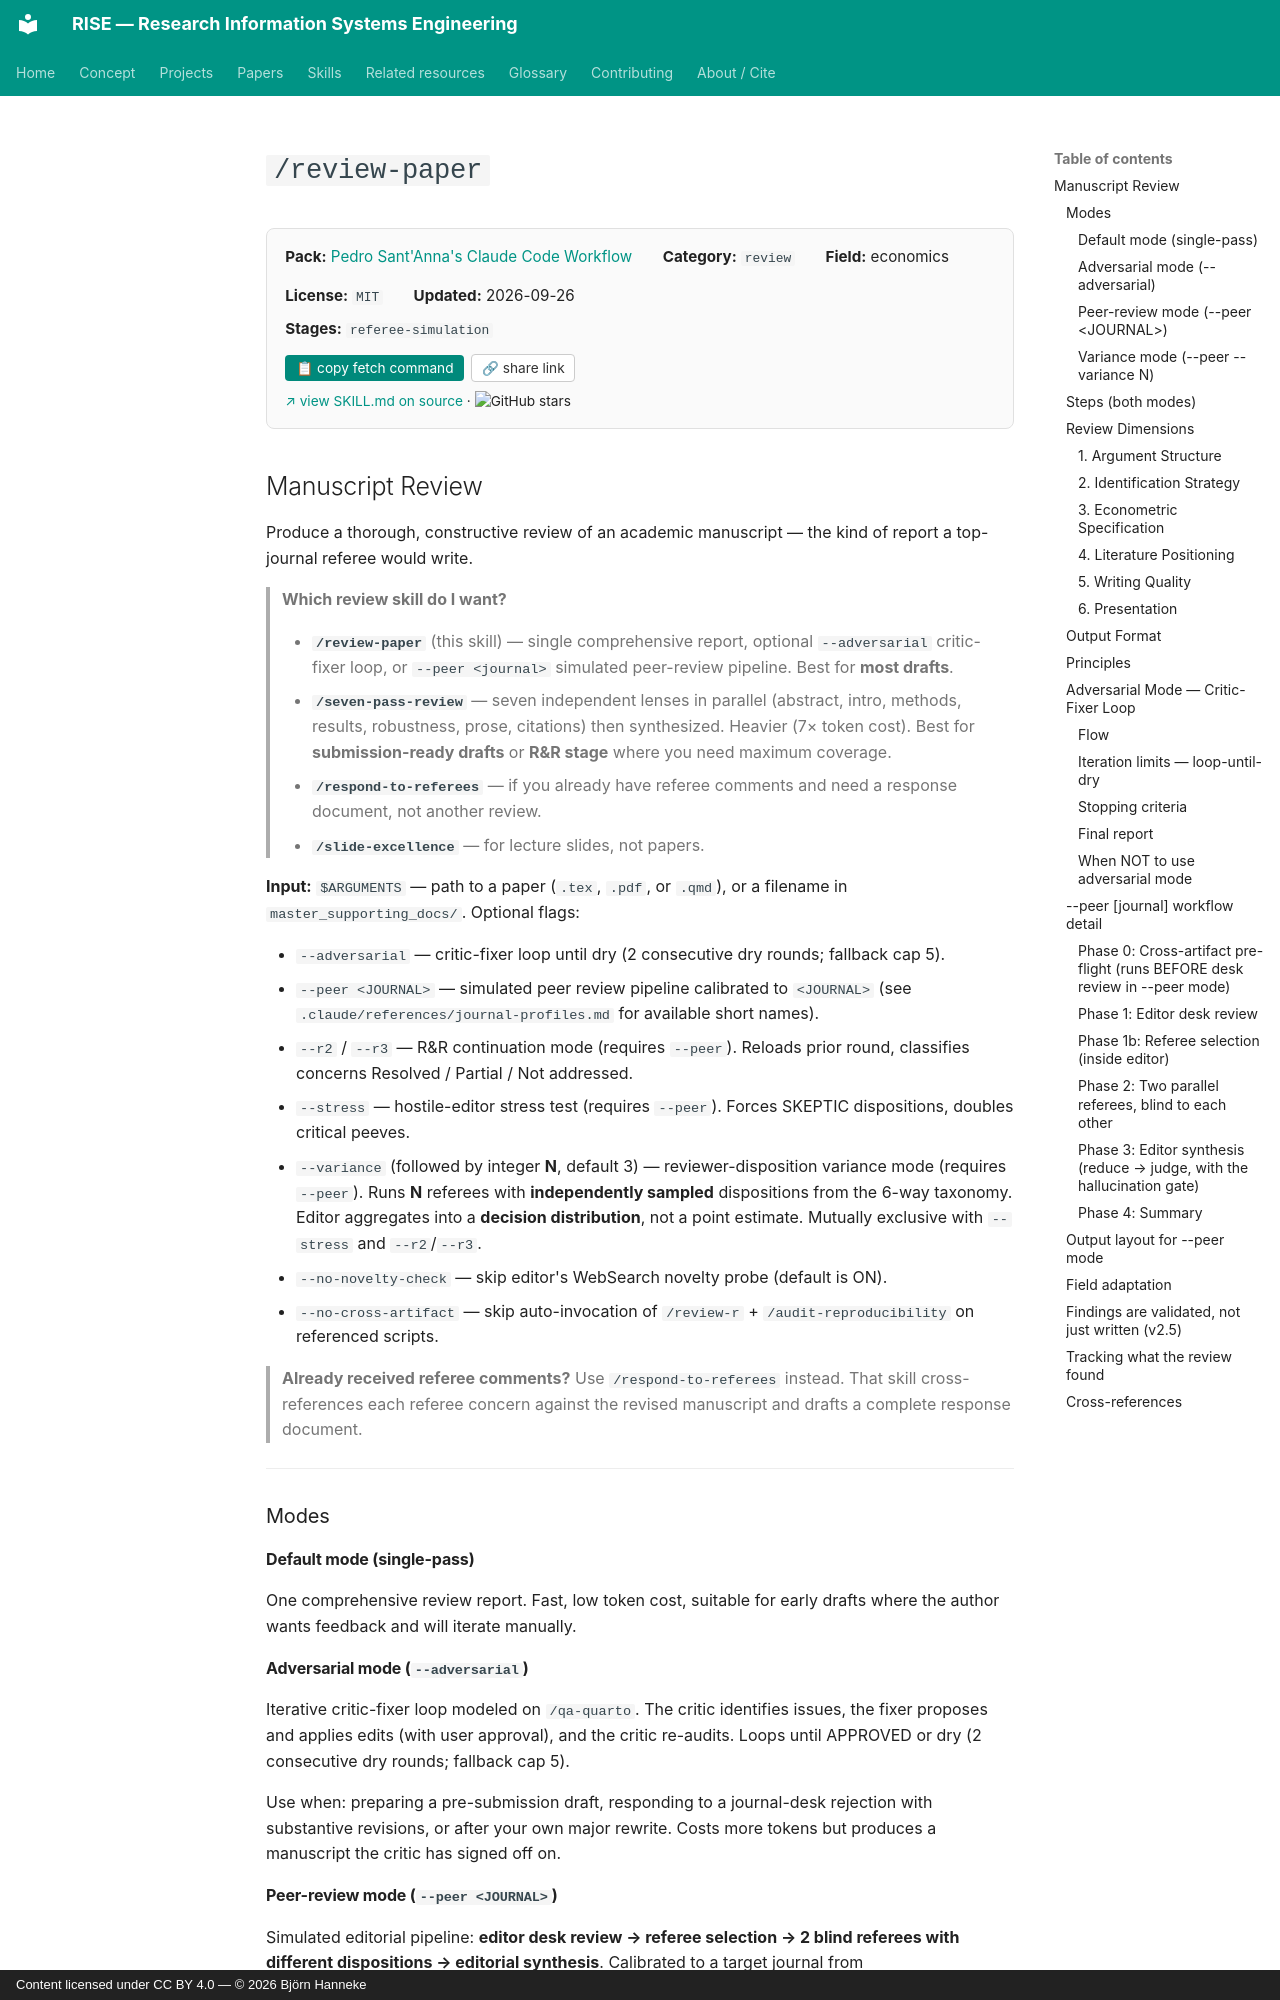

repository: bhanneke/RISE · page: skills/psantanna-workflow/review-paper/index.html · generator: mkdocs · copyright: Content licensed under CC BY 4.0 — © 2026 Björn Hanneke

<!-- DO NOT EDIT — auto-copied from skills/psantanna-workflow/details/review-paper.md -->

# `/review-paper`



<div class="skill-card" style="background:#fafafa; border:1px solid #e0e0e0; border-radius:8px; padding:1em 1.2em; margin:1em 0 1.5em; font-size:0.95em;"><div style="display:flex; flex-wrap:wrap; gap:1em 2em; align-items:baseline;"><div><b>Pack:</b> <a href="../psantanna-workflow/">Pedro Sant'Anna's Claude Code Workflow</a></div><div><b>Category:</b> <code>review</code></div><div><b>Field:</b> economics</div><div><b>License:</b> <code>MIT</code></div><div><b>Updated:</b> 2026-09-26</div></div><div style="margin-top:0.5em;"><b>Stages:</b> <code>referee-simulation</code></div><div style="margin-top:0.8em;"><button onclick="navigator.clipboard.writeText(`gh api repos/pedrohcgs/claude-code-my-workflow/contents/.claude/skills/review-paper/SKILL.md --jq .content | base64 -d`); this.textContent=&apos;&#x2713; copied&apos;;" style="background:#00897b; color:white; border:none; padding:0.4em 0.8em; border-radius:4px; cursor:pointer; font-size:0.9em; margin-right:0.5em;">&#128203; copy fetch command</button><button onclick="navigator.clipboard.writeText(&apos;https://bhanneke.github.io/RISE/skills/psantanna-workflow/review-paper/&apos;); this.textContent=&apos;&#x2713; copied&apos;;" style="background:#fff; color:#333; border:1px solid #ccc; padding:0.4em 0.7em; border-radius:4px; cursor:pointer; font-size:0.9em;">&#128279; share link</button></div><div style="margin-top:0.6em; font-size:0.9em;"><a href="https://github.com/pedrohcgs/claude-code-my-workflow/blob/main/.claude/skills/review-paper/SKILL.md" target="_blank" rel="noopener">&#8599; view SKILL.md on source</a> &middot; <img src="https://img.shields.io/github/stars/pedrohcgs/claude-code-my-workflow?style=flat" alt="GitHub stars" style="vertical-align:middle;"></div></div>
